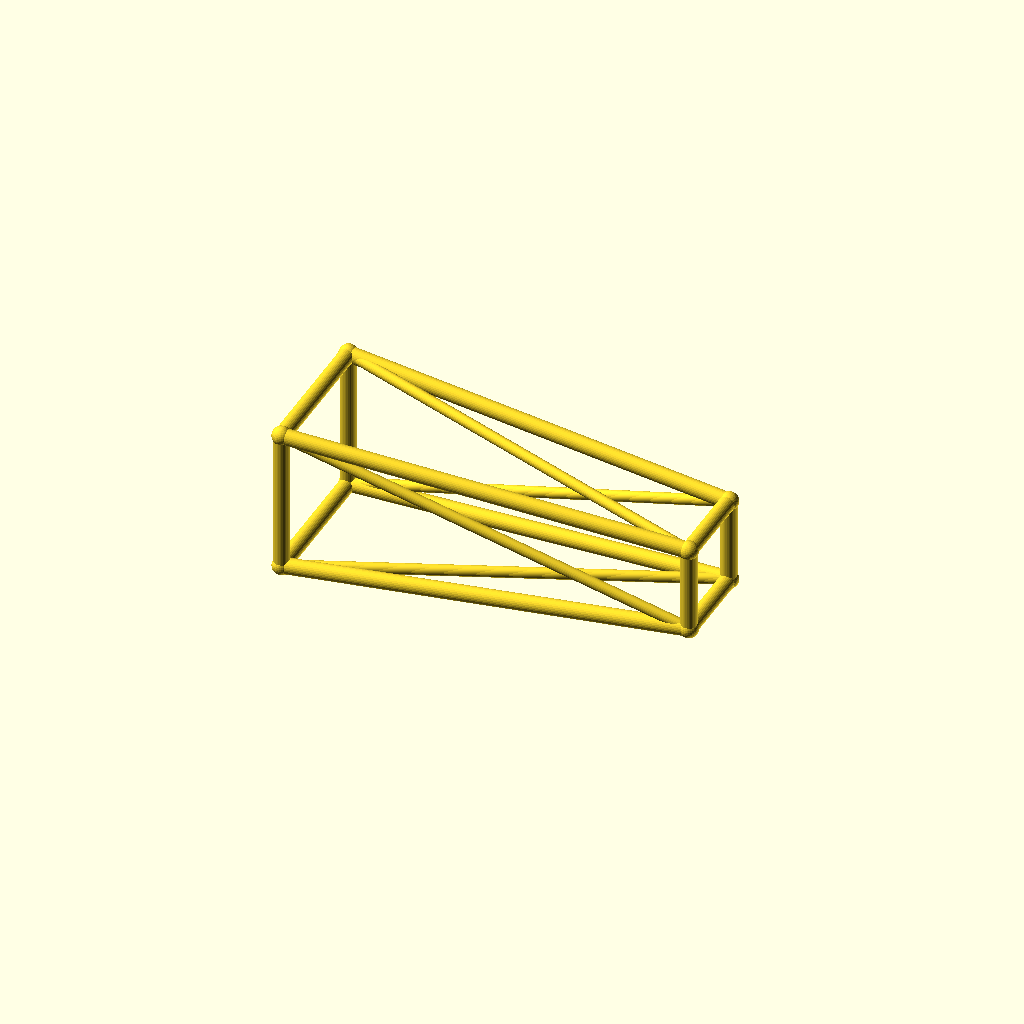
Cell 1 — every parameter at its default value.
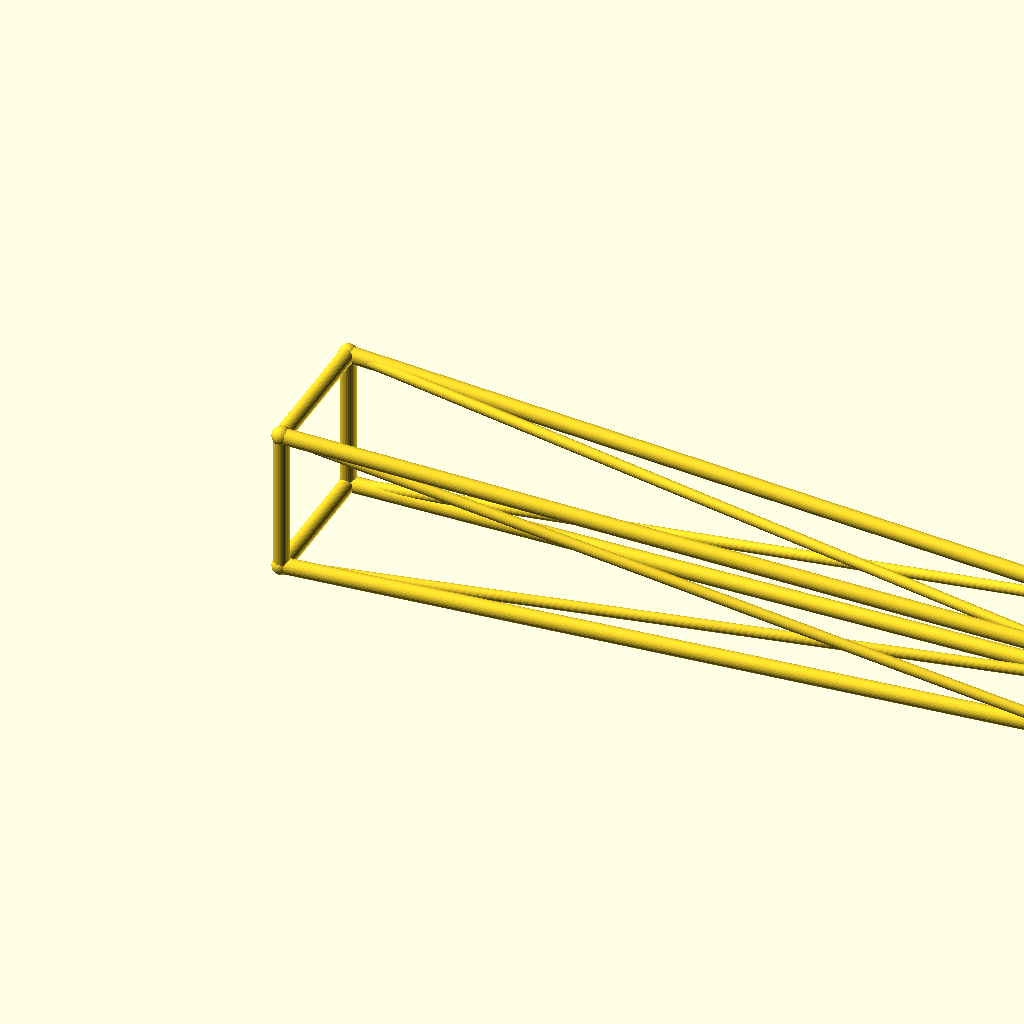
Cell 2: the same model with jib_l = 220.
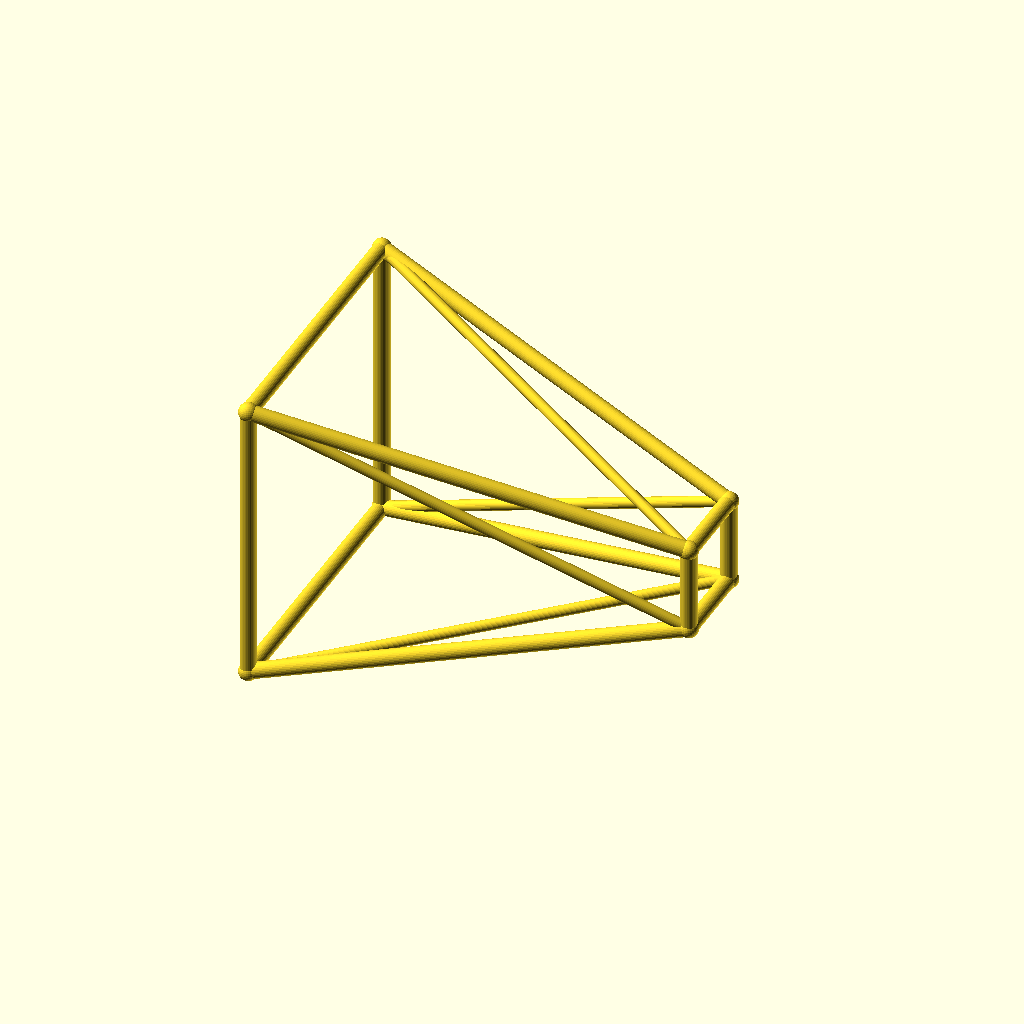
Cell 3: the same model with root_w = 40.
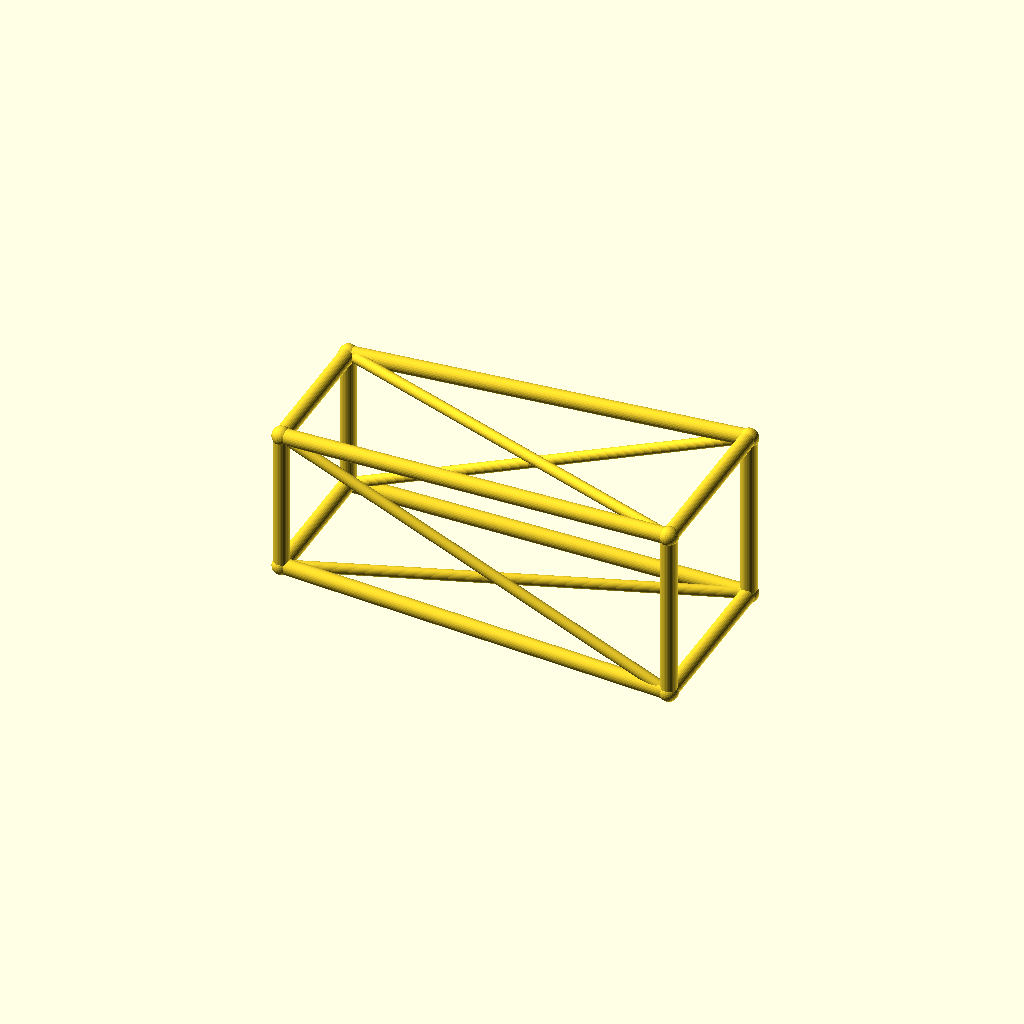
Cell 4: tip_w = 24 (everything else at default).
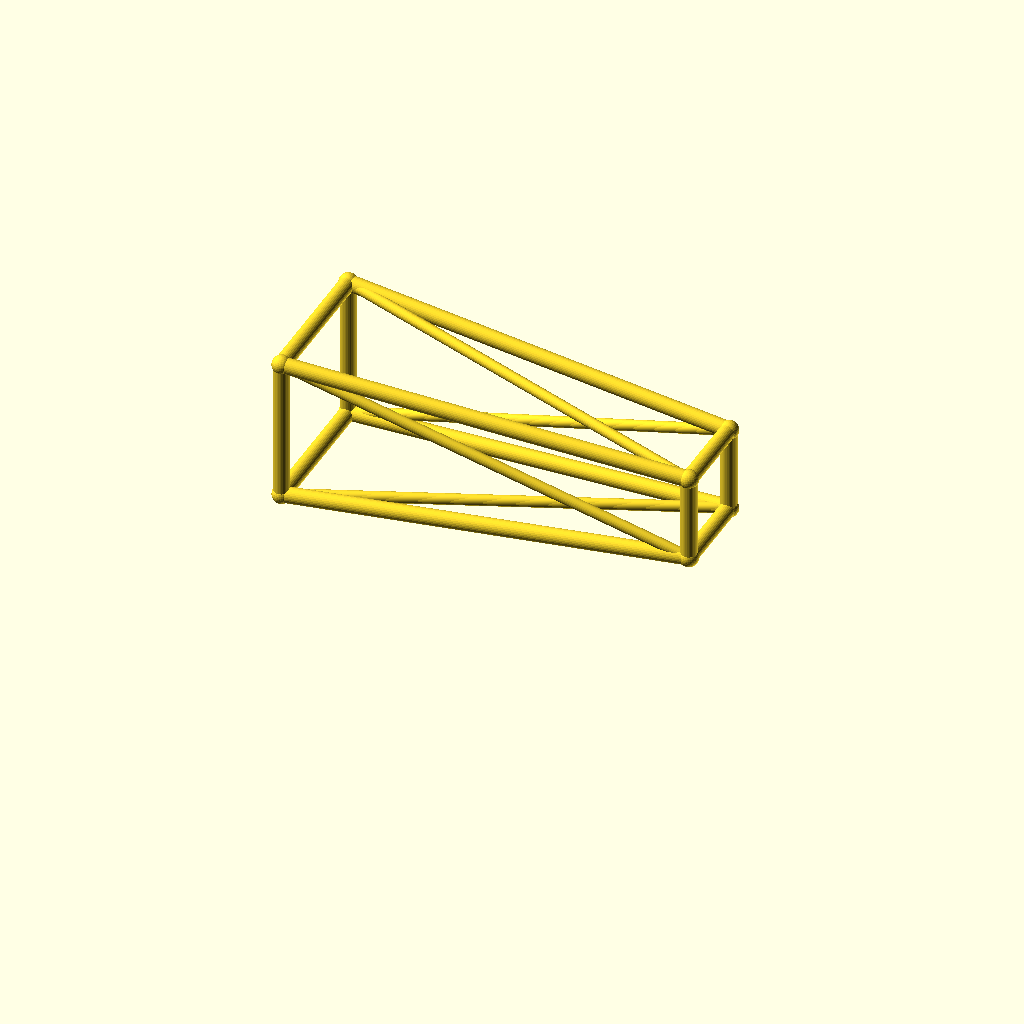
Cell 5 — deck_h set to 44, the other parameters unchanged.
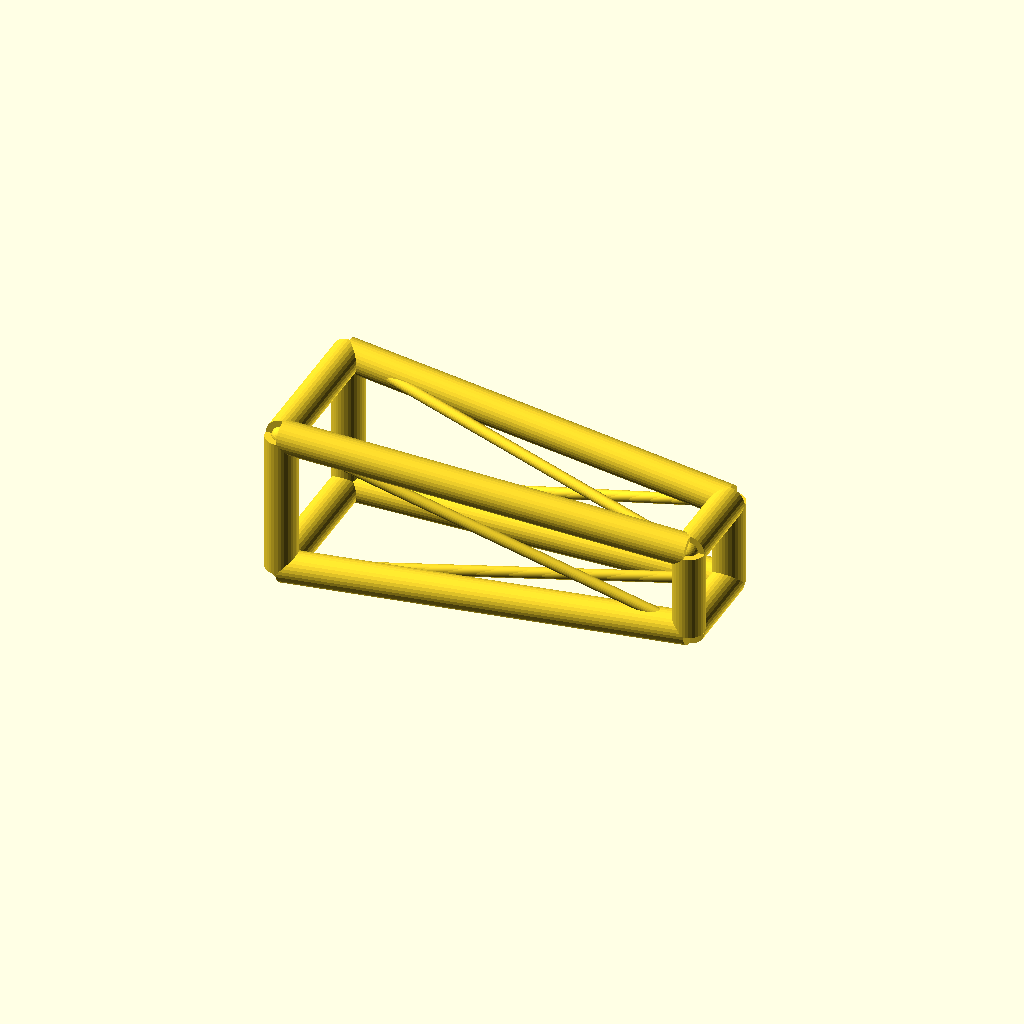
Cell 6: chord_r = 4.4 (everything else at default).
One fixed orthographic camera (rotation 55°, 0°, 25°; colour scheme Cornfield) for every cell.
The OpenSCAD source (optional_data/data/wire3/cranejib/scene_0194.scad):
$fn = 32;

// ----------------------------------------------------------------------
// Crane jib: tapered jib, 110 mm
// ----------------------------------------------------------------------

// --- parameters (mm) ---
jib_l = 110;              // jib length, X
root_w = 20;              // half width of the root ring
tip_w = 12;               // half width of the tip ring
deck_h = 22;              // height of the jib axis
chord_r = 2.2;            // ring and chord radius
brace_r = 1.5;            // diagonal radius
joint_r = 2.6;            // joint ball radius
fit_tol = 0.05;           // declared fit tolerance (prompt contract)
free_tol = 0.3;           // declared free tolerance (prompt contract)

bbox_x = jib_l + 2 * joint_r;  // overall X, joints included
bbox_y = 2 * root_w + 2 * joint_r;  // overall Y, joints included
bbox_z = 40 + 2 * joint_r;  // overall Z, joints included
chord_d = 2 * chord_r;  // chord stock diameter
brace_d = 2 * brace_r;  // brace stock diameter
root_d = 2 * root_w;  // root ring section
tip_d = 2 * tip_w;  // tip ring section
jib_h = 2 * root_w;  // root ring height
nodes = [[0, -root_w, deck_h - root_w], [0, root_w, deck_h - root_w], [0, root_w, deck_h + root_w], [0, -root_w, deck_h + root_w], [jib_l, -tip_w, deck_h - tip_w], [jib_l, tip_w, deck_h - tip_w], [jib_l, tip_w, deck_h + tip_w], [jib_l, -tip_w, deck_h + tip_w]];

module member(a, b, r) {
  /* round stock from joint a to joint b, ends buried in the joint balls */
  d = b - a;
  length = norm(d);
  translate(a) rotate([0, acos(d[2] / length), atan2(d[1], d[0])])
    cylinder(h = length, r = r);
}

module joint(p, r) {
  /* ball at the joint centre, fatter than every member meeting there */
  translate(p) sphere(r = r);
}

/* members - each call is one graph edge */
member(nodes[0], nodes[1], chord_r);
member(nodes[1], nodes[2], chord_r);
member(nodes[2], nodes[3], chord_r);
member(nodes[3], nodes[0], chord_r);
member(nodes[4], nodes[5], chord_r);
member(nodes[5], nodes[6], chord_r);
member(nodes[6], nodes[7], chord_r);
member(nodes[7], nodes[4], chord_r);
member(nodes[0], nodes[4], chord_r);
member(nodes[0], nodes[5], brace_r);
member(nodes[1], nodes[5], chord_r);
member(nodes[1], nodes[6], brace_r);
member(nodes[2], nodes[6], chord_r);
member(nodes[2], nodes[7], brace_r);
member(nodes[3], nodes[7], chord_r);
member(nodes[3], nodes[4], brace_r);

/* joint balls */
for (p = nodes) joint(p, joint_r);
Customizer parameters (derived from the source; name, type, default, range or options):
jib_l: number, default 110
root_w: number, default 20
tip_w: number, default 12
deck_h: number, default 22
chord_r: number, default 2.2
brace_r: number, default 1.5
joint_r: number, default 2.6
fit_tol: number, default 0.05
free_tol: number, default 0.3
